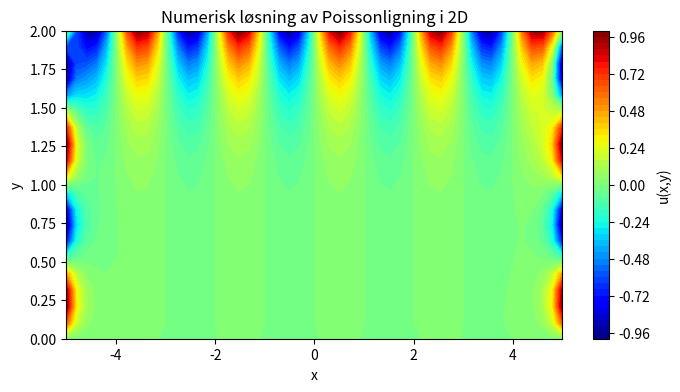

The matplotlib source for this figure:
import numpy as np
import matplotlib.pyplot as plt

def poisson_solver(nx=50, ny=20, tol=1e-5, max_iter=5000):
    # Grensebetingelser
    x_min, x_max = -5, 5
    y_min, y_max = 0, 2
    
    # Grid avstand
    dx = (x_max - x_min) / (nx - 1)
    dy = (y_max - y_min) / (ny - 1)
    
    # Lager grid
    x = np.linspace(x_min, x_max, nx)
    y = np.linspace(y_min, y_max, ny)
    
    # Initialiserer array
    u = np.zeros((nx, ny))
    
    # Tilpasser for randbetingelser
    u[0, :] = np.sin(2 * np.pi * y)  # Venstre 
    u[-1, :] = np.sin(2 * np.pi * y) # Høyre 
    u[:, 0] = 0                      # Ned 
    u[:, -1] = np.sin(np.pi * x)     # Opp 
    
    # Iterativ Gauss-Seidel metoden
    for iteration in range(max_iter):
        u_old = u.copy()
        
        # Oppdaterer indre noder
        for i in range(1, nx - 1):
            for j in range(1, ny - 1):
                u[i, j] = (dy**2 * (u[i+1, j] + u[i-1, j]) + dx**2 * (u[i, j+1] + u[i, j-1])) / (2 * (dx**2 + dy**2))
        
        # Sjekke for konvergering
        diff = np.max(np.abs(u - u_old))
        if diff < tol:
            print(f'Konvergerer etter {iteration} iterasjoner.')
            break
    
    return x, y, u

# Løser
x, y, u = poisson_solver()

# Plott
X, Y = np.meshgrid(x, y, indexing='ij')
plt.figure(figsize=(8,4))
plt.contourf(X, Y, u, levels=50, cmap='jet')
plt.colorbar(label='u(x,y)')
plt.xlabel('x')
plt.ylabel('y')
plt.title('Numerisk løsning av Poissonligning i 2D')
plt.show()
